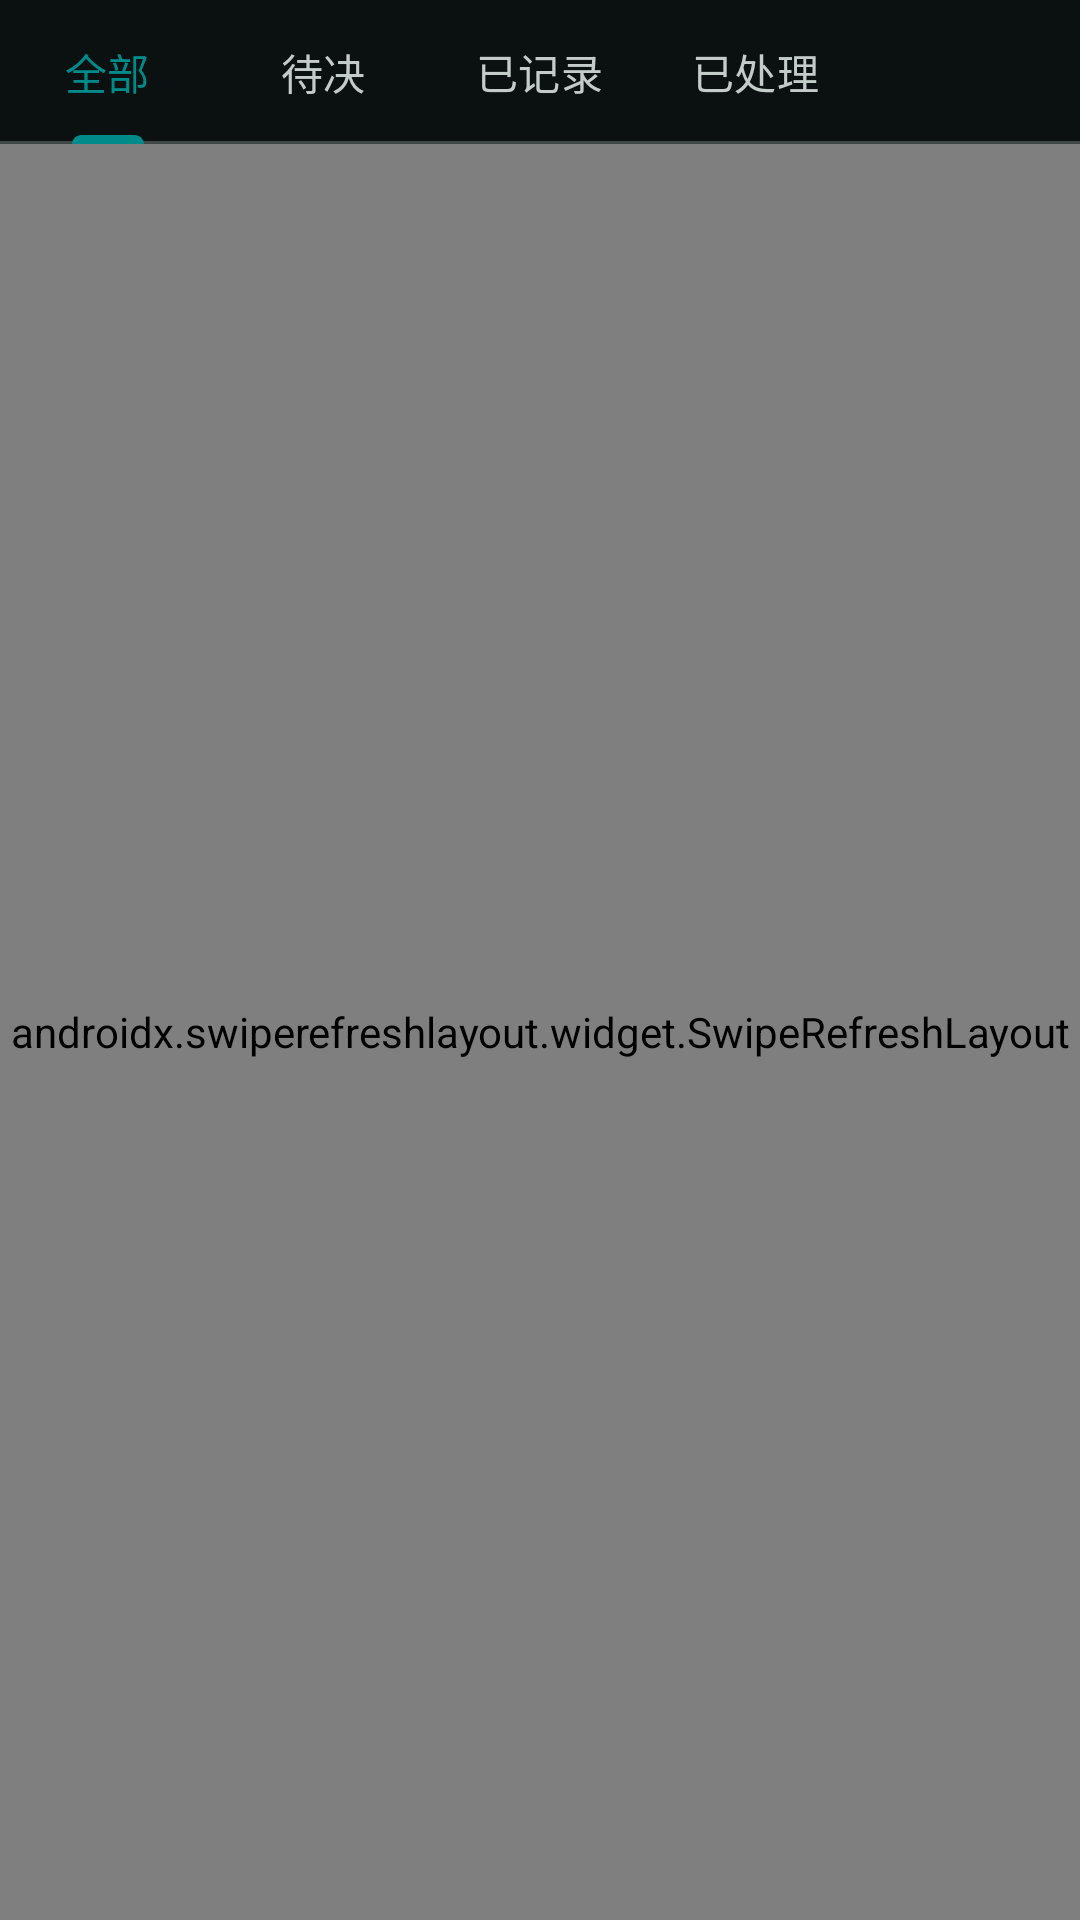

Reconstruct the res/layout file that produces this screen, plus the resources it refers to.
<!-- AndroidManifest.xml: application theme Theme.LifeCore -->
<!-- res/layout/fragment_all_items.xml -->
<?xml version="1.0" encoding="utf-8"?>
<LinearLayout xmlns:android="http://schemas.android.com/apk/res/android"
    xmlns:app="http://schemas.android.com/apk/res-auto"
    android:layout_width="match_parent" android:layout_height="match_parent"
    android:orientation="vertical">
    <com.google.android.material.tabs.TabLayout android:id="@+id/tabs"
        android:layout_width="match_parent" android:layout_height="wrap_content"
        app:tabMode="scrollable">
        <com.google.android.material.tabs.TabItem android:layout_width="wrap_content"
            android:layout_height="wrap_content" android:text="@string/tab_all" />
        <com.google.android.material.tabs.TabItem android:layout_width="wrap_content"
            android:layout_height="wrap_content" android:text="@string/tab_awaiting" />
        <com.google.android.material.tabs.TabItem android:layout_width="wrap_content"
            android:layout_height="wrap_content" android:text="@string/tab_logged" />
        <com.google.android.material.tabs.TabItem android:layout_width="wrap_content"
            android:layout_height="wrap_content" android:text="@string/tab_resolved" />
    </com.google.android.material.tabs.TabLayout>
    <androidx.swiperefreshlayout.widget.SwipeRefreshLayout
        android:id="@+id/swipe" android:layout_width="match_parent" android:layout_height="0dp"
        android:layout_weight="1">
        <androidx.recyclerview.widget.RecyclerView android:id="@+id/listRv"
            android:layout_width="match_parent" android:layout_height="match_parent"
            android:padding="8dp" android:clipToPadding="false" />
    </androidx.swiperefreshlayout.widget.SwipeRefreshLayout>
</LinearLayout>
<!-- resources referenced by this layout -->
<resources>
  <string name="tab_all">全部</string>
  <string name="tab_awaiting">待决</string>
  <string name="tab_logged">已记录</string>
  <string name="tab_resolved">已处理</string>
  <color name="lc_primary">#008B8B</color>
  <color name="lc_on_primary">#FFFFFF</color>
  <color name="lc_primary_container">#A6F1F0</color>
  <color name="lc_on_primary_container">#002020</color>
  <color name="lc_secondary">#5A7A7A</color>
  <color name="lc_on_secondary">#FFFFFF</color>
  <color name="lc_secondary_container">#DCE5E4</color>
  <color name="lc_on_secondary_container">#172525</color>
  <color name="lc_tertiary">#FFB59E</color>
  <color name="lc_on_tertiary">#5B1A05</color>
  <color name="lc_tertiary_container">#FFE0D2</color>
  <color name="lc_on_tertiary_container">#3D0F00</color>
  <color name="lc_surface">#0B1010</color>
  <color name="lc_on_surface">#E8ECEB</color>
  <color name="lc_surface_variant">#1A2020</color>
  <color name="lc_on_surface_variant">#C4CCC9</color>
  <color name="lc_surface_container_low">#101616</color>
  <color name="lc_surface_container">#161D1D</color>
  <color name="lc_surface_container_high">#1C2424</color>
  <color name="lc_error">#FFB4AB</color>
  <color name="lc_on_error">#690005</color>
  <color name="lc_error_container">#93000A</color>
  <color name="lc_on_error_container">#FFDAD6</color>
  <color name="lc_outline">#8A9292</color>
  <color name="lc_outline_variant">#3F4847</color>
  <style name="TextAppearance.LC.Headline" parent="TextAppearance.Material3.HeadlineLarge">
          <item name="android:textStyle">bold</item>
          <item name="android:letterSpacing">-0.02</item>
      </style>
  <style name="TextAppearance.LC.Title" parent="TextAppearance.Material3.TitleLarge">
          <item name="android:letterSpacing">-0.01</item>
      </style>
  <style name="TextAppearance.LC.Body" parent="TextAppearance.Material3.BodyLarge">
          <item name="android:letterSpacing">0.0</item>
          <item name="android:lineSpacingMultiplier">1.25</item>
      </style>
  <style name="ShapeAppearance.LC.ExtraSmall" parent="ShapeAppearance.Material3.Corner.ExtraSmall">
          <item name="cornerSize">8dp</item>
      </style>
  <style name="ShapeAppearance.LC.Small" parent="ShapeAppearance.Material3.Corner.Small">
          <item name="cornerSize">12dp</item>
      </style>
  <style name="ShapeAppearance.LC.Medium" parent="ShapeAppearance.Material3.Corner.Medium">
          <item name="cornerSize">16dp</item>
      </style>
  <style name="ShapeAppearance.LC.Large" parent="ShapeAppearance.Material3.Corner.Large">
          <item name="cornerSize">24dp</item>
      </style>
</resources>
